Run: headless pygame with SDL's dummy video driver; simulated clock (each Clock.tick advances the game by its frame time, no real sleeping); random seed 0; keys injected as events and as key.get_pressed() state; no mouse input.
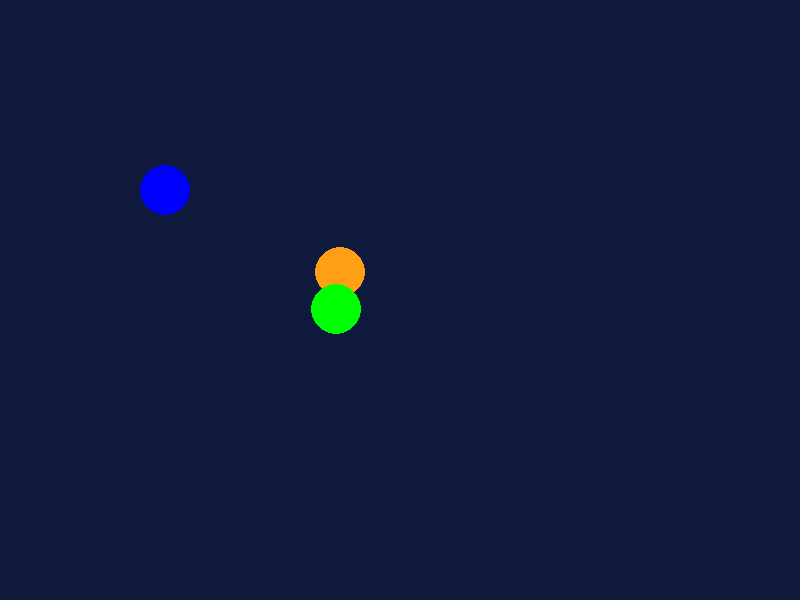
Frame 1 of 4 · flips 1–60 · no input
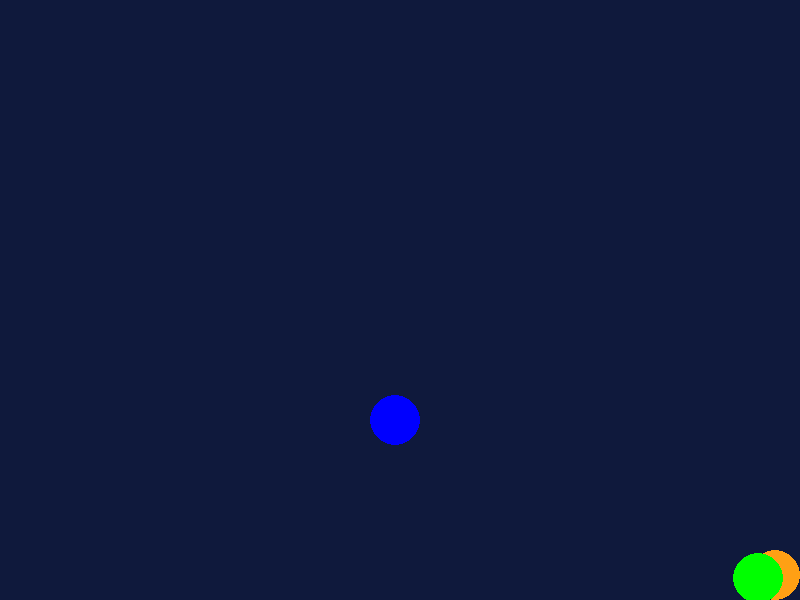
Frame 2 of 4 · flips 61–180 · tapped SPACE, RETURN · held RIGHT (→), D
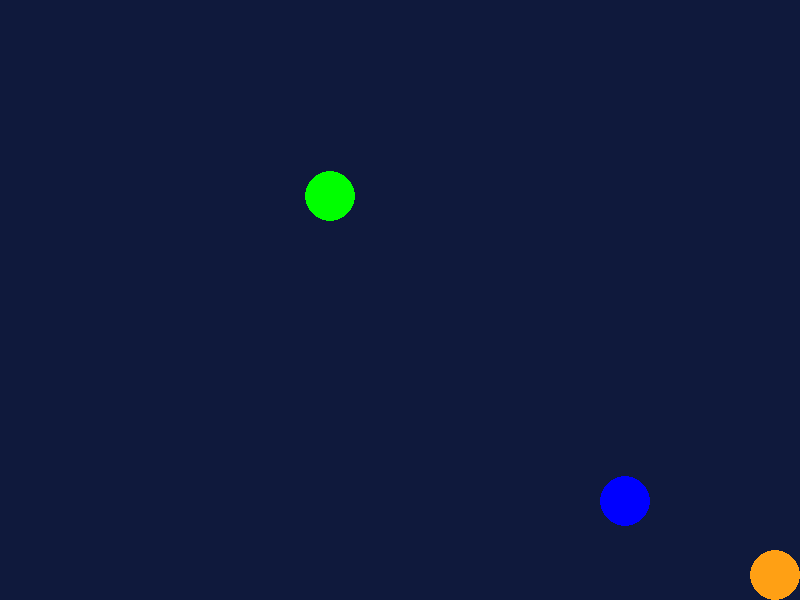
Frame 3 of 4 · flips 181–300 · held DOWN (↓), S
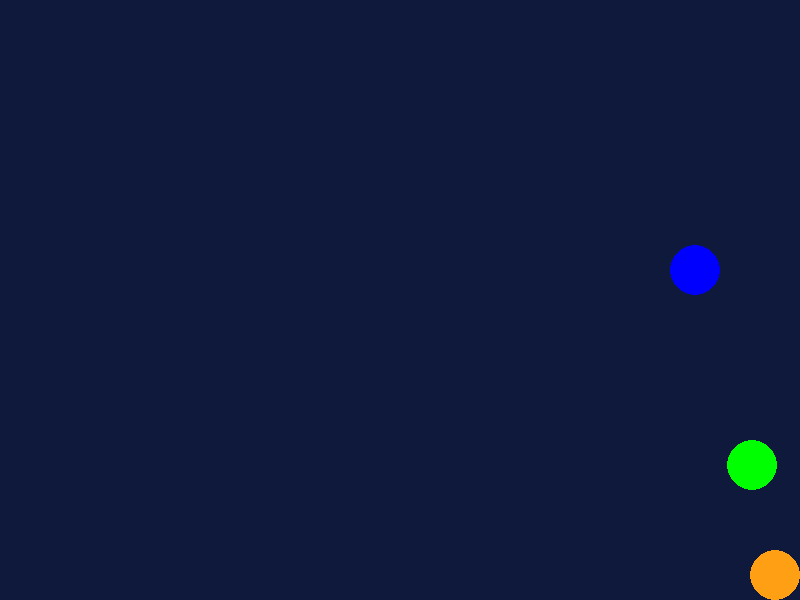
Frame 4 of 4 · flips 301–420 · held LEFT (←), A, UP (↑), W

The pygame program that drew these frames:

# -*- coding: utf-8 -*-
"""
Created on Wed Apr 22 17:30:00 2026

@author: Mert
"""

import pygame
import sys

pygame.init()

GENISLIK=800
YUKSEKLIK=600

ekran=pygame.display.set_mode((GENISLIK,YUKSEKLIK))
pygame.display.set_caption("Sinir Kontrolu - Clamp")
saat=pygame.time.Clock()
FPS=60

LACIVERT = (15 , 25 , 60)
TURUNCU = (255 , 160 , 20)
MAVI=(0,0,255)
YESIL=(0,255,0)

# Top özellikleri
top_x = 100.0
top_y = 100.0
Mtop_x= 50.0
Mtop_y=75.0
Ytop_x=125.0
Ytop_y=175.0
top_r = 25      # yaricap
hiz_x = 250.0   # piksel / saniye
hiz_y = 180.0
Mhiz_x = 120.0
Mhiz_y = 120.0
Yhiz_x = 220.0
Yhiz_y = 140.0

çalıştır = True
while çalıştır:
    dt = saat.tick(FPS) / 1000.0
    
    for olay in pygame.event.get() :
        if olay.type == pygame.QUIT:
            çalıştır = False
    
    # Hareketi güncelle
    top_x += hiz_x *dt
    top_y += hiz_y *dt
    Mtop_x+= Mhiz_x *dt
    Mtop_y+= Mhiz_y *dt
    Ytop_x+= Yhiz_x *dt
    Ytop_y+= Yhiz_y *dt
    
    # Clamp: sinir icerisinde tut
    top_x = max(top_r, min(top_x, GENISLIK - top_r))
    top_y = max(top_r, min(top_y, YUKSEKLIK - top_r))
    
    # Bounce
    if Mtop_x - top_r < 0 or Mtop_x + top_r > GENISLIK :
        Mhiz_x = - Mhiz_x
    if Mtop_y - top_r < 0 or Mtop_y + top_r > YUKSEKLIK :
        Mhiz_y = - Mhiz_y
        
    # Wrap
    if Ytop_x - top_r > GENISLIK :
        Ytop_x = - top_r
    elif Ytop_x + top_r < 0:
        Ytop_x = GENISLIK + top_r
    if Ytop_y - top_r > YUKSEKLIK :
        Ytop_y = - top_r
    elif Ytop_y + top_r < 0:
        Ytop_y = YUKSEKLIK + top_r
    
    ekran.fill(LACIVERT)
    pygame.draw.circle(ekran,TURUNCU,(int(top_x),int(top_y)),top_r)
    pygame.draw.circle(ekran,MAVI,(int(Mtop_x),int(Mtop_y)),top_r)
    pygame.draw.circle(ekran,YESIL,(int(Ytop_x),int(Ytop_y)),top_r)
    pygame.display.flip()

pygame.quit ()
sys.exit ()
